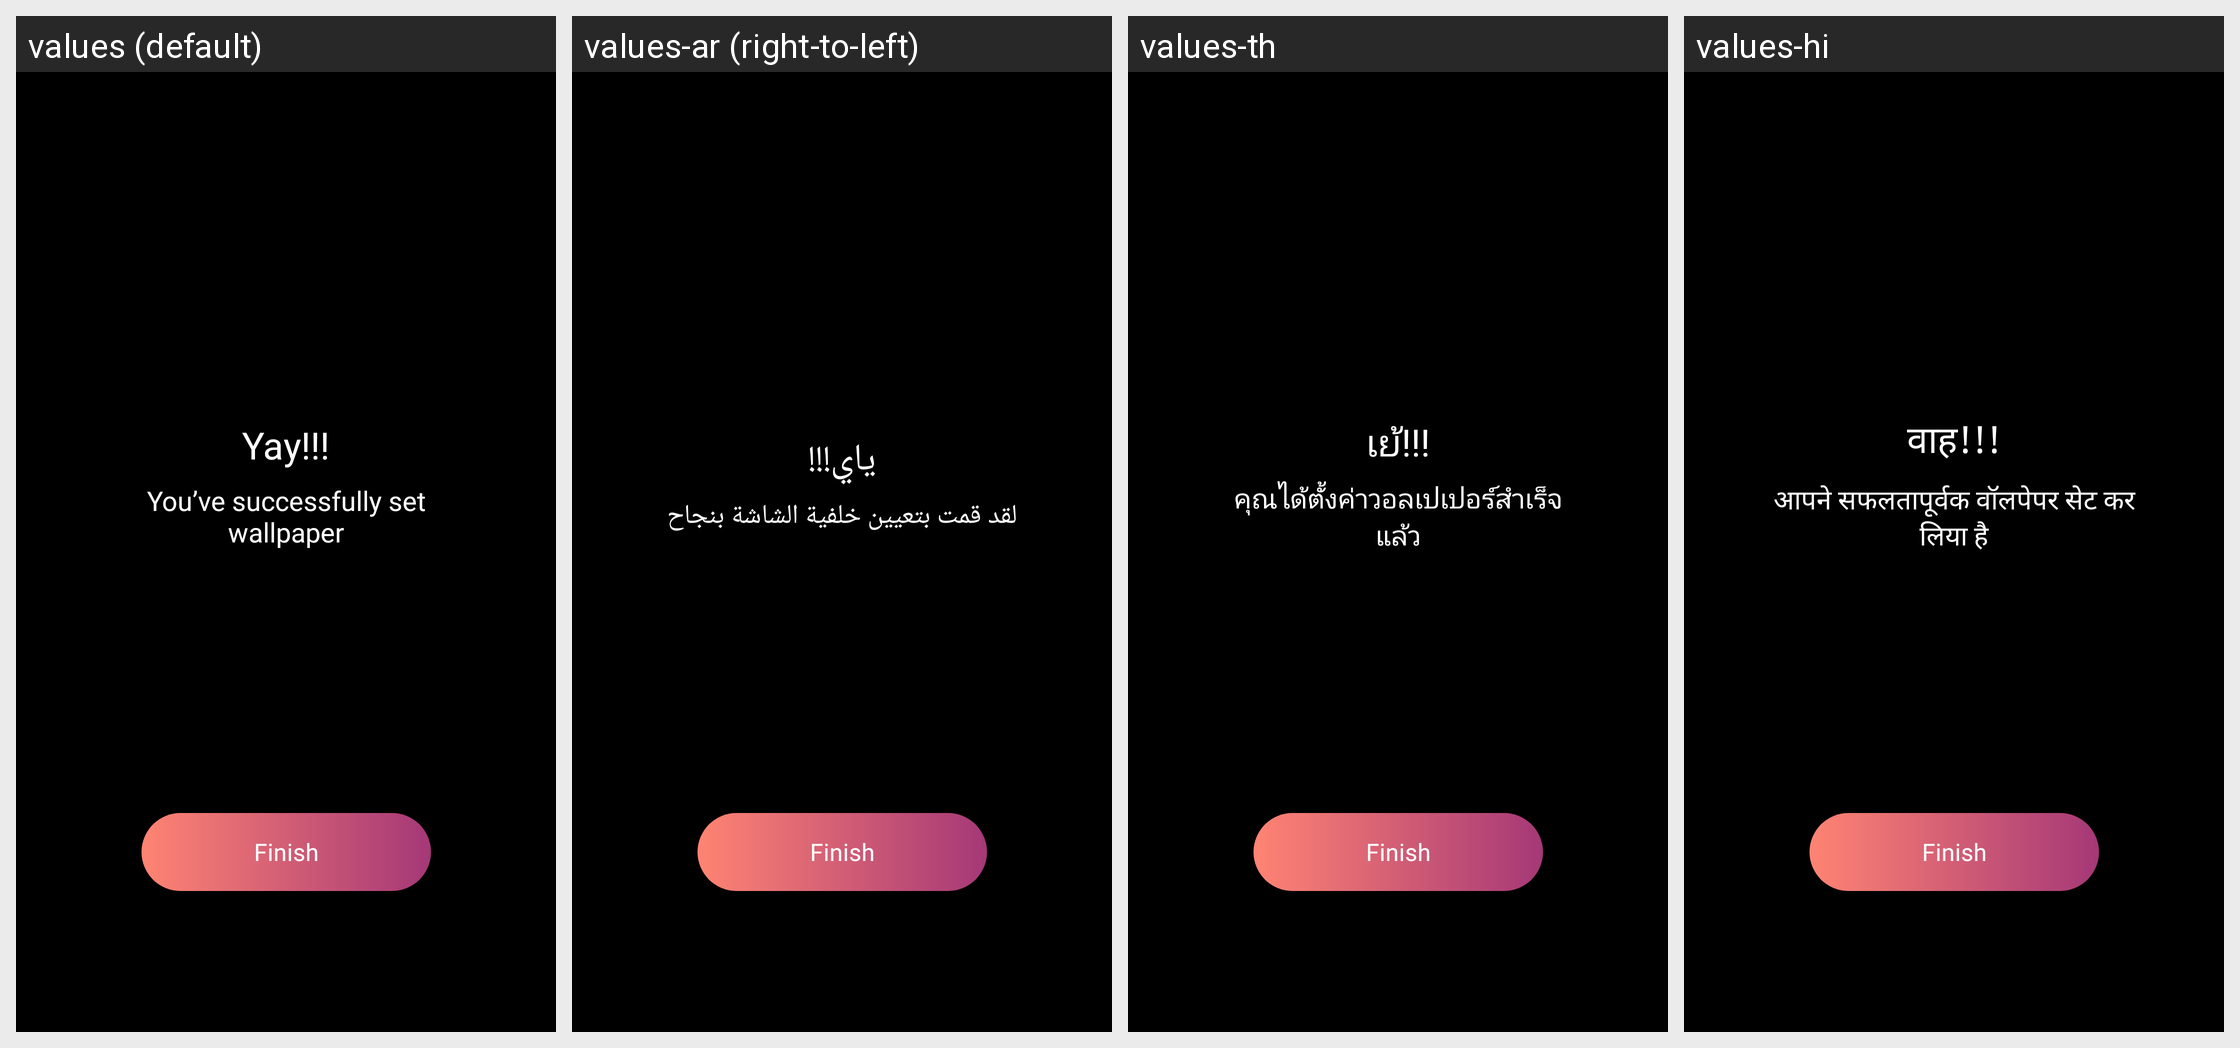

Here is an Android app screen in its default locale and in the app's own translations. Write out the translated-string differences for the strings that appear on this screen.
Android screen res/layout/activity_theme_apply.xml rendered under 4 locales, left to right: values (default), values-ar (right-to-left), values-th, values-hi. Device: Nexus 5 (rendered at 1080×1920; each locale shown at half size, 540×960, under a caption strip naming it); theme AppTheme.
Other locales in the repository, not shown: values-de, values-es, values-fr, values-ja, values-ko, values-pt, values-ru, values-tr, values-uz, values-vi, values-zh.
Strings drawn on this screen, with the default value and each locale's value (text and hints the layout hard-codes, and strings that could not be matched under every locale, appear in the picture but are not listed):

yay
  values: Yay!!!
  values-ar: ياي!!!
  values-th: เย้!!!
  values-hi: वाह!!!

you_ve_successfully_set_wallpaper
  values: You’ve successfully set wallpaper
  values-ar: لقد قمت بتعيين خلفية الشاشة بنجاح
  values-th: คุณได้ตั้งค่าวอลเปเปอร์สำเร็จแล้ว
  values-hi: आपने सफलतापूर्वक वॉलपेपर सेट कर लिया है
